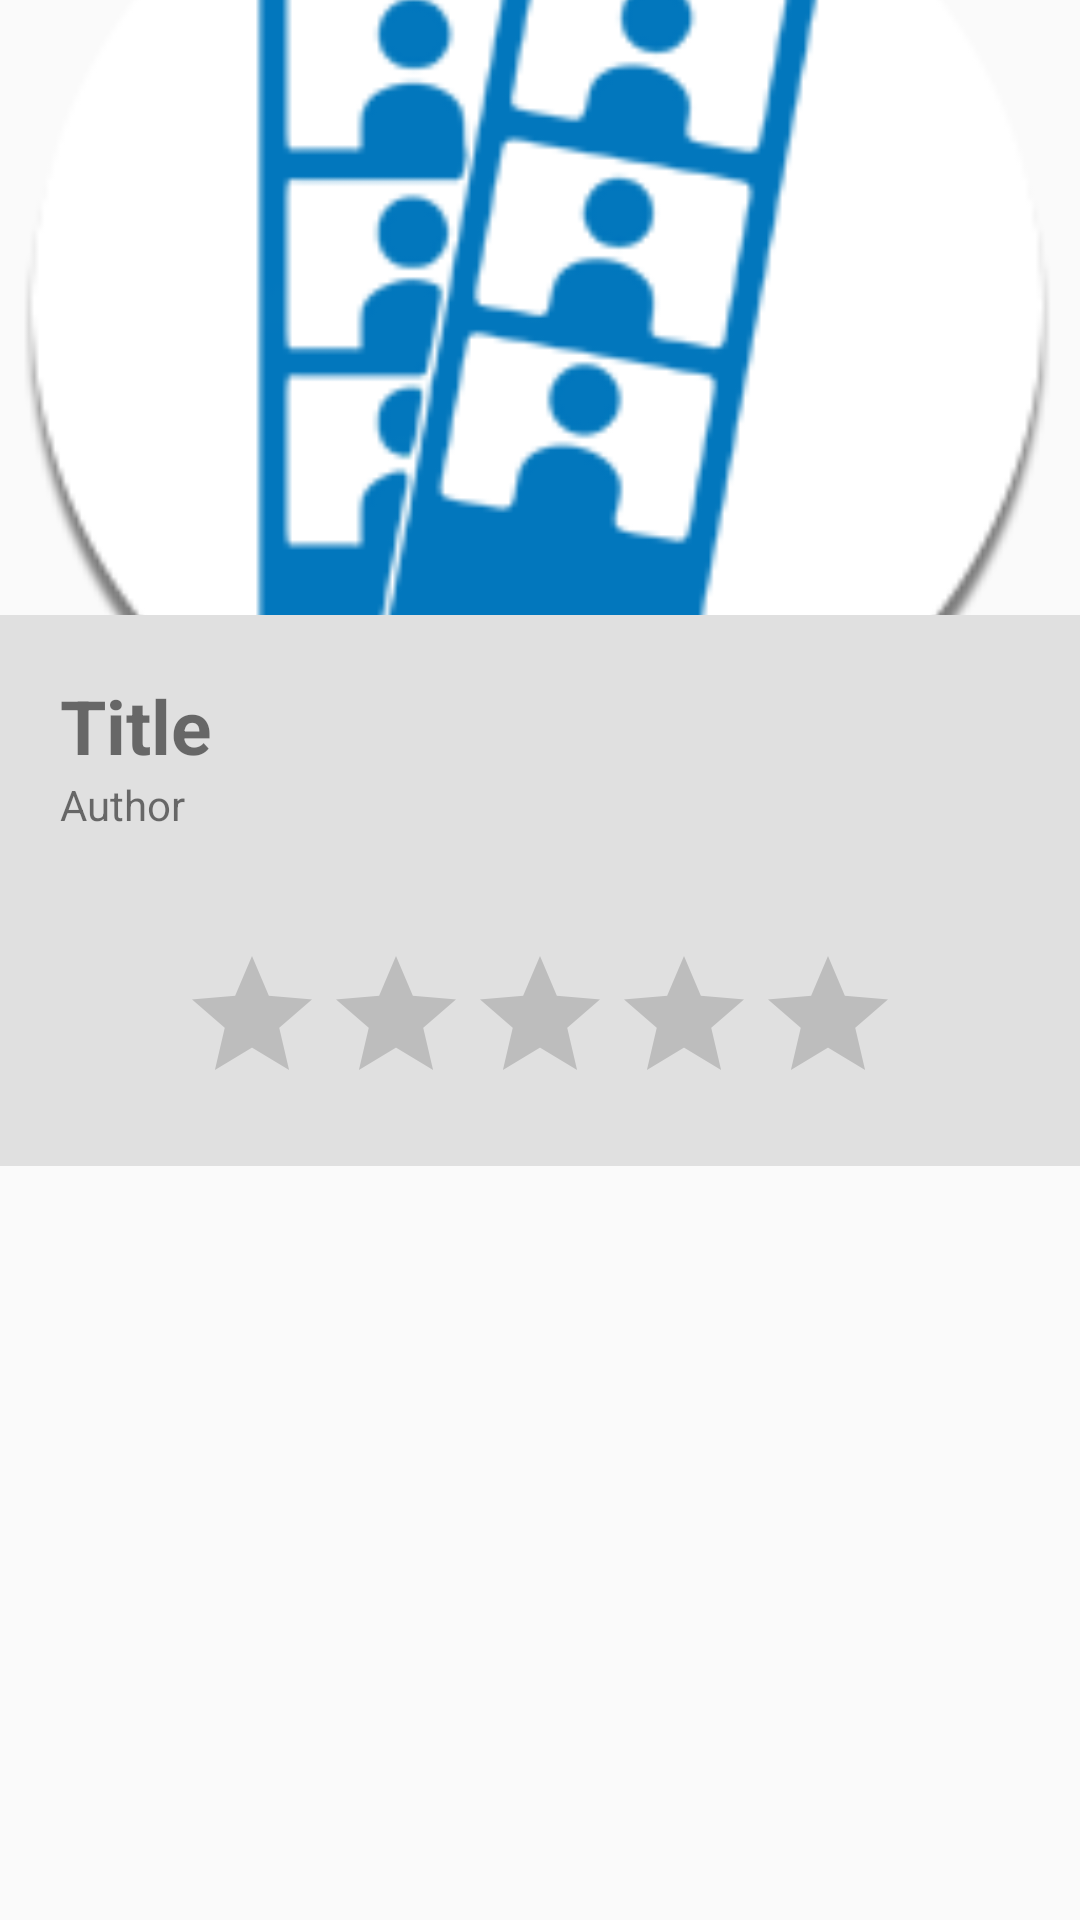

This screen was rendered from an Android layout file. Write that file and the resources it references.
<!-- AndroidManifest.xml: application theme AppTheme -->
<!-- res/layout/activity_display_images.xml -->
<?xml version="1.0" encoding="utf-8"?>
<ScrollView xmlns:android="http://schemas.android.com/apk/res/android"
    xmlns:app="http://schemas.android.com/apk/res-auto"
    xmlns:tools="http://schemas.android.com/tools"
    android:layout_width="wrap_content"
    android:layout_height="wrap_content"
    android:orientation="vertical">

    <LinearLayout
        android:orientation="vertical"
        android:layout_width="wrap_content"
        android:layout_height="wrap_content">

        <ImageView
            android:id="@+id/photo_expanded"
            android:layout_width="match_parent"
            android:layout_height="match_parent"
            android:scaleType="centerCrop"
            android:layout_weight="1"
            android:src="@drawable/splash_logo" />

        <RelativeLayout
            android:id="@+id/layout"
            android:background="@color/colorLight"
            android:layout_width="match_parent"
            android:layout_weight="1"
            android:layout_height="match_parent">

            <RatingBar
                android:id="@+id/ratings_expanded"
                android:layout_width="wrap_content"
                android:layout_height="wrap_content"
                android:layout_centerHorizontal="true"
                android:layout_below="@id/TitleAuthorLayout"
                android:layout_margin="17dp"
                android:numStars="5" />


            <LinearLayout
                android:id="@+id/TitleAuthorLayout"
                android:orientation="vertical"
                android:layout_width="match_parent"
                android:layout_height="wrap_content"
                android:padding="20dp"
                android:layout_centerHorizontal="true"
                android:elevation="5dp">

                <TextView
                    android:id="@+id/photo_title"
                    android:text="Title"
                    android:textSize="25sp"
                    android:textStyle="bold"
                    android:layout_gravity="left"
                    android:textAlignment="center"
                    android:layout_width="wrap_content"
                    android:layout_height="wrap_content" />
                <TextView
                    android:id="@+id/photo_author"
                    android:text="Author"
                    android:textAlignment="center"
                    android:layout_gravity="left"
                    android:layout_width="wrap_content"
                    android:layout_height="wrap_content" />

            </LinearLayout>

        </RelativeLayout>

    </LinearLayout>


</ScrollView>
<!-- resources referenced by this layout -->
<resources>
  <color name="colorLight">#e0e0e0</color>
  <!-- drawable splash_logo: png bitmap (drawable, 30888 bytes) -->
  <style name="AppTheme" parent="Theme.AppCompat.Light.DarkActionBar">
      
          <item name="colorPrimary">@color/colorPrimary</item>
          <item name="colorPrimaryDark">@color/colorPrimaryDark</item>
          <item name="colorAccent">@color/colorAccent</item>
      </style>
  <color name="colorPrimary">#424242</color>
  <color name="colorPrimaryDark">#212121</color>
  <color name="colorAccent">#0277bd</color>
</resources>
